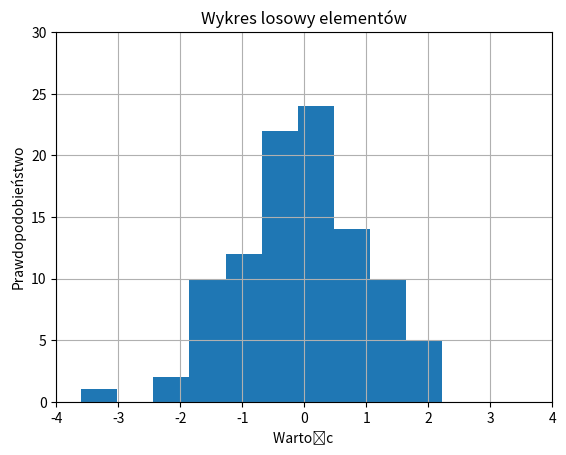

Reproduce this figure in Python.
#importujemy odpowiedni moduł
import matplotlib.pyplot as plt
#z tego modułu wykorzystamy instrukcje linspace
import numpy as np

#generujemy liczby losowe
#informacje o random można uzyskać pod
#https://docs.scipy.org/doc/numpy/reference/routines.random.html
x = np.random.normal(size=100)
#generujemy histogram z danych
n, bins, patches = plt.hist(x)
#Dodajemy tytuł i etykiety
plt.title('Wykres losowy elementów')
plt.xlabel('Wartośc ')
plt.ylabel('Prawdopodobieństwo')
#Ustawiamy zakres dla poszczególnych osi
#[xmin, xmax, ymin, ymax]
plt.axis([-4, 4, 0, 30])
#Ustawienie widoczności siatki
plt.grid(True)
plt.show()
